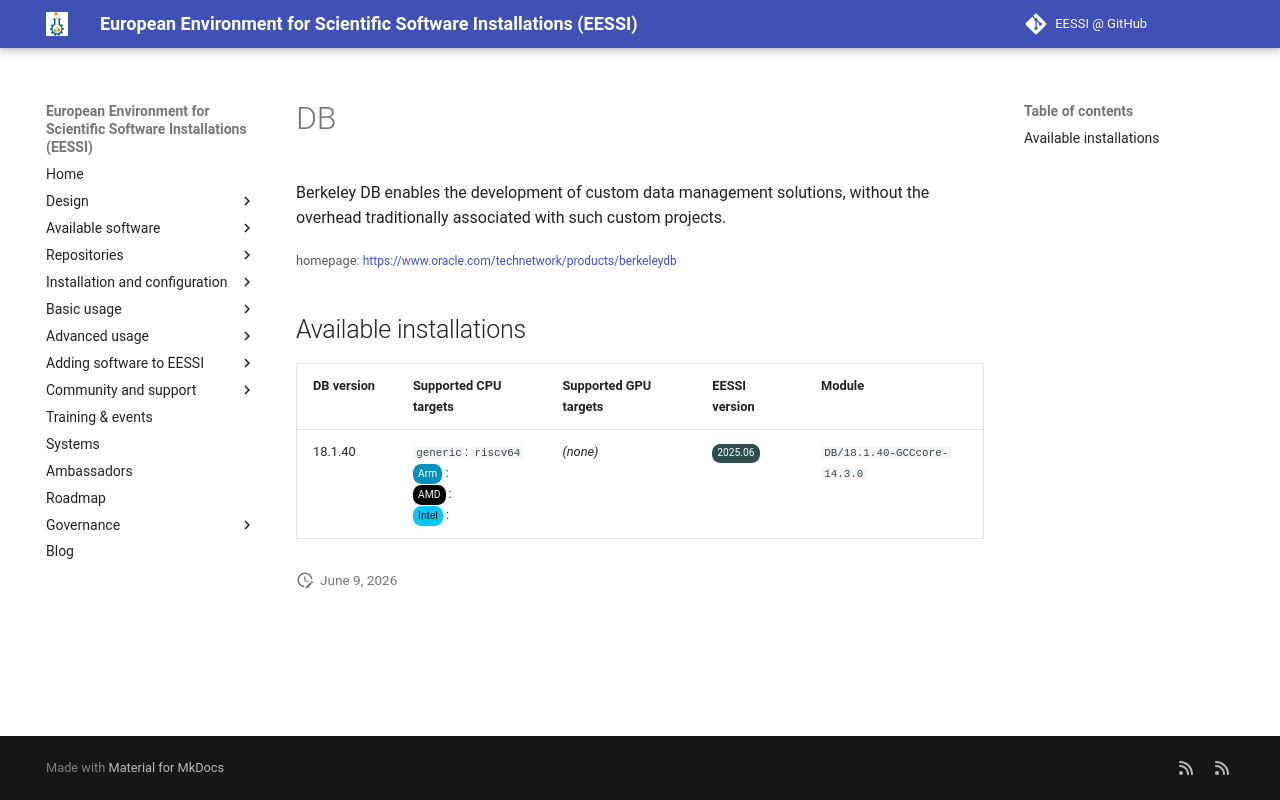

repository: EESSI/docs · page: available_software_riscv/detail/DB/index.html · generator: mkdocs

---
json_ld:
  '@context': https://schema.org
  '@type': SoftwareApplication
  applicationCategory: DeveloperApplication
  description: "Berkeley DB enables the development of custom data management\n solutions,\
    \ without the overhead traditionally associated with such custom\n projects."
  license: Not confirmed
  name: DB
  offers:
    '@type': Offer
    price: 0
  operatingSystem: LINUX
  review:
    '@type': Review
    author:
      '@type': Organization
      name: EESSI
    reviewBody: Application has been successfully made available on all architectures
      supported by EESSI
    reviewRating:
      '@type': Rating
      ratingValue: 5
  softwareRequirements: See https://www.eessi.io/docs/ for how to make EESSI available
    on your system
  softwareVersion: '[''18.1.40'']'
  url: https://www.oracle.com/technetwork/products/berkeleydb
---
# DB


Berkeley DB enables the development of custom data management
 solutions, without the overhead traditionally associated with such custom
 projects.

<small>homepage: </small><span class="software-link">[https://www.oracle.com/technetwork/products/berkeleydb](https://www.oracle.com/technetwork/products/berkeleydb)</span>

## Available installations


|DB version|Supported CPU targets|Supported GPU targets|EESSI version|Module|
| --- | --- | --- | --- | --- |
|18.1.40|`generic`: `riscv64`<br/><span class="software-cpu-arm">Arm</span>: <br/><span class="software-cpu-amd">AMD</span>: <br/><span class="software-cpu-intel">Intel</span>: <br/>|*(none)*|<span class="software-eessi-version-202506">2025.06</span>|`DB/18.1.40-GCCcore-14.3.0`|
